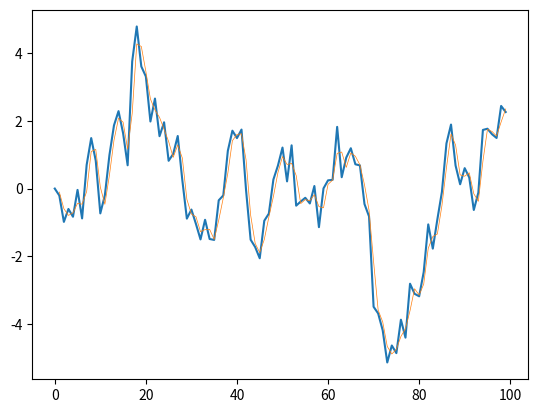

Here is the Python script that generated this plot:
import numpy as np
import matplotlib.pyplot as plt


def one_moving_average(arr, w):
    '''one-sided moving average of an array, using a window of w values from the past'''
    return np.convolve(arr, np.ones(w), 'valid')*(1/w)


def two_moving_average(arr, k):
    '''two-sided moving average of an array, using k values around the observed one'''
    if k%2==0:
        k+=1# k needs to be odd, to have symmetry around the observed value
    fin = np.empty(shape=len(arr)-k+1)
    a = int(k/2)
    for i, t in enumerate(range((k-1-a), (len(arr)-a))):
        fin[i] = np.mean(arr[t-a:t+a+1])
    return fin


def exp_ma(arr, lda=1, look_back=1):
    '''returns exponential moving average of the array arr
    @lda -> exponential param (0->returns the data, 1->simple one-sided m.a.)
    @look_back -> obs window'''
    # default checks, any exeption returns the data
    if lda<=0 or lda>1:
        return arr
    if look_back>(len(arr)-1) or look_back<1:
        return arr
    if lda==1 and look_back==1:
        return arr
    if lda==1:
        return np.convolve(arr, np.ones(look_back), 'valid')*(1/look_back)
    fin = np.empty(shape=len(arr)-look_back+1)
    # exponential coeffs
    ldas = np.power(lda, np.arange(look_back-1, -1, -1))
    # computations
    for t in range(look_back, len(arr)+1):
        f = t-look_back
        fin[f] = np.average(a=arr[f:t], weights=ldas)
    return fin


def main():

    rand = np.random.RandomState()
    rand.seed(43251)

    tot = 100
    x = np.arange(tot)
    values = np.ndarray(shape=tot)
    values[0] = 0
    values[1:] = rand.normal(size=tot-1).cumsum()

    lb = 2
    y = exp_ma(values, lda=1, look_back=lb)
    plt.plot(x, values)
    plt.plot(x[lb-1:], y, linewidth=.5)
    plt.show()

        
if __name__=="__main__":
    main()       

